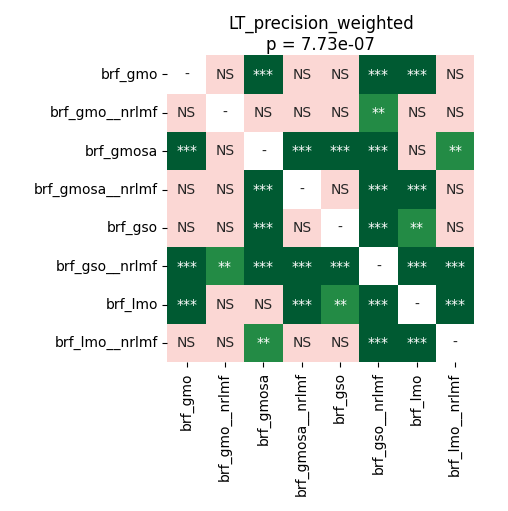

Data behind this chart, as committed beside it:
	brf_gmo	brf_gmo__nrlmf	brf_gmosa	brf_gmosa__nrlmf	brf_gso	brf_gso__nrlmf	brf_lmo	brf_lmo__nrlmf
brf_gmo	1.0	0.4046	0.0002136	0.5274	0.5274	0.0008545	0.0002136	0.4515
brf_gmo__nrlmf	0.4046	1.0	0.4515	0.4515	0.6808	0.009627	0.5006	0.4515
brf_gmosa	0.0002136	0.4515	1.0	0.0003418	0.0003662	0.0002136	0.9799	0.001249
brf_gmosa__nrlmf	0.5274	0.4515	0.0003418	1.0	0.6682	0.0007477	0.0003662	0.6555
brf_gso	0.5274	0.6808	0.0003662	0.6682	1.0	0.0009969	0.003357	0.7319
brf_gso__nrlmf	0.0008545	0.009627	0.0002136	0.0007477	0.0009969	1.0	0.0002136	0.0008545
brf_lmo	0.0002136	0.5006	0.9799	0.0003662	0.003357	0.0002136	1.0	0.0009969
brf_lmo__nrlmf	0.4515	0.4515	0.001249	0.6555	0.7319	0.0008545	0.0009969	1.0
